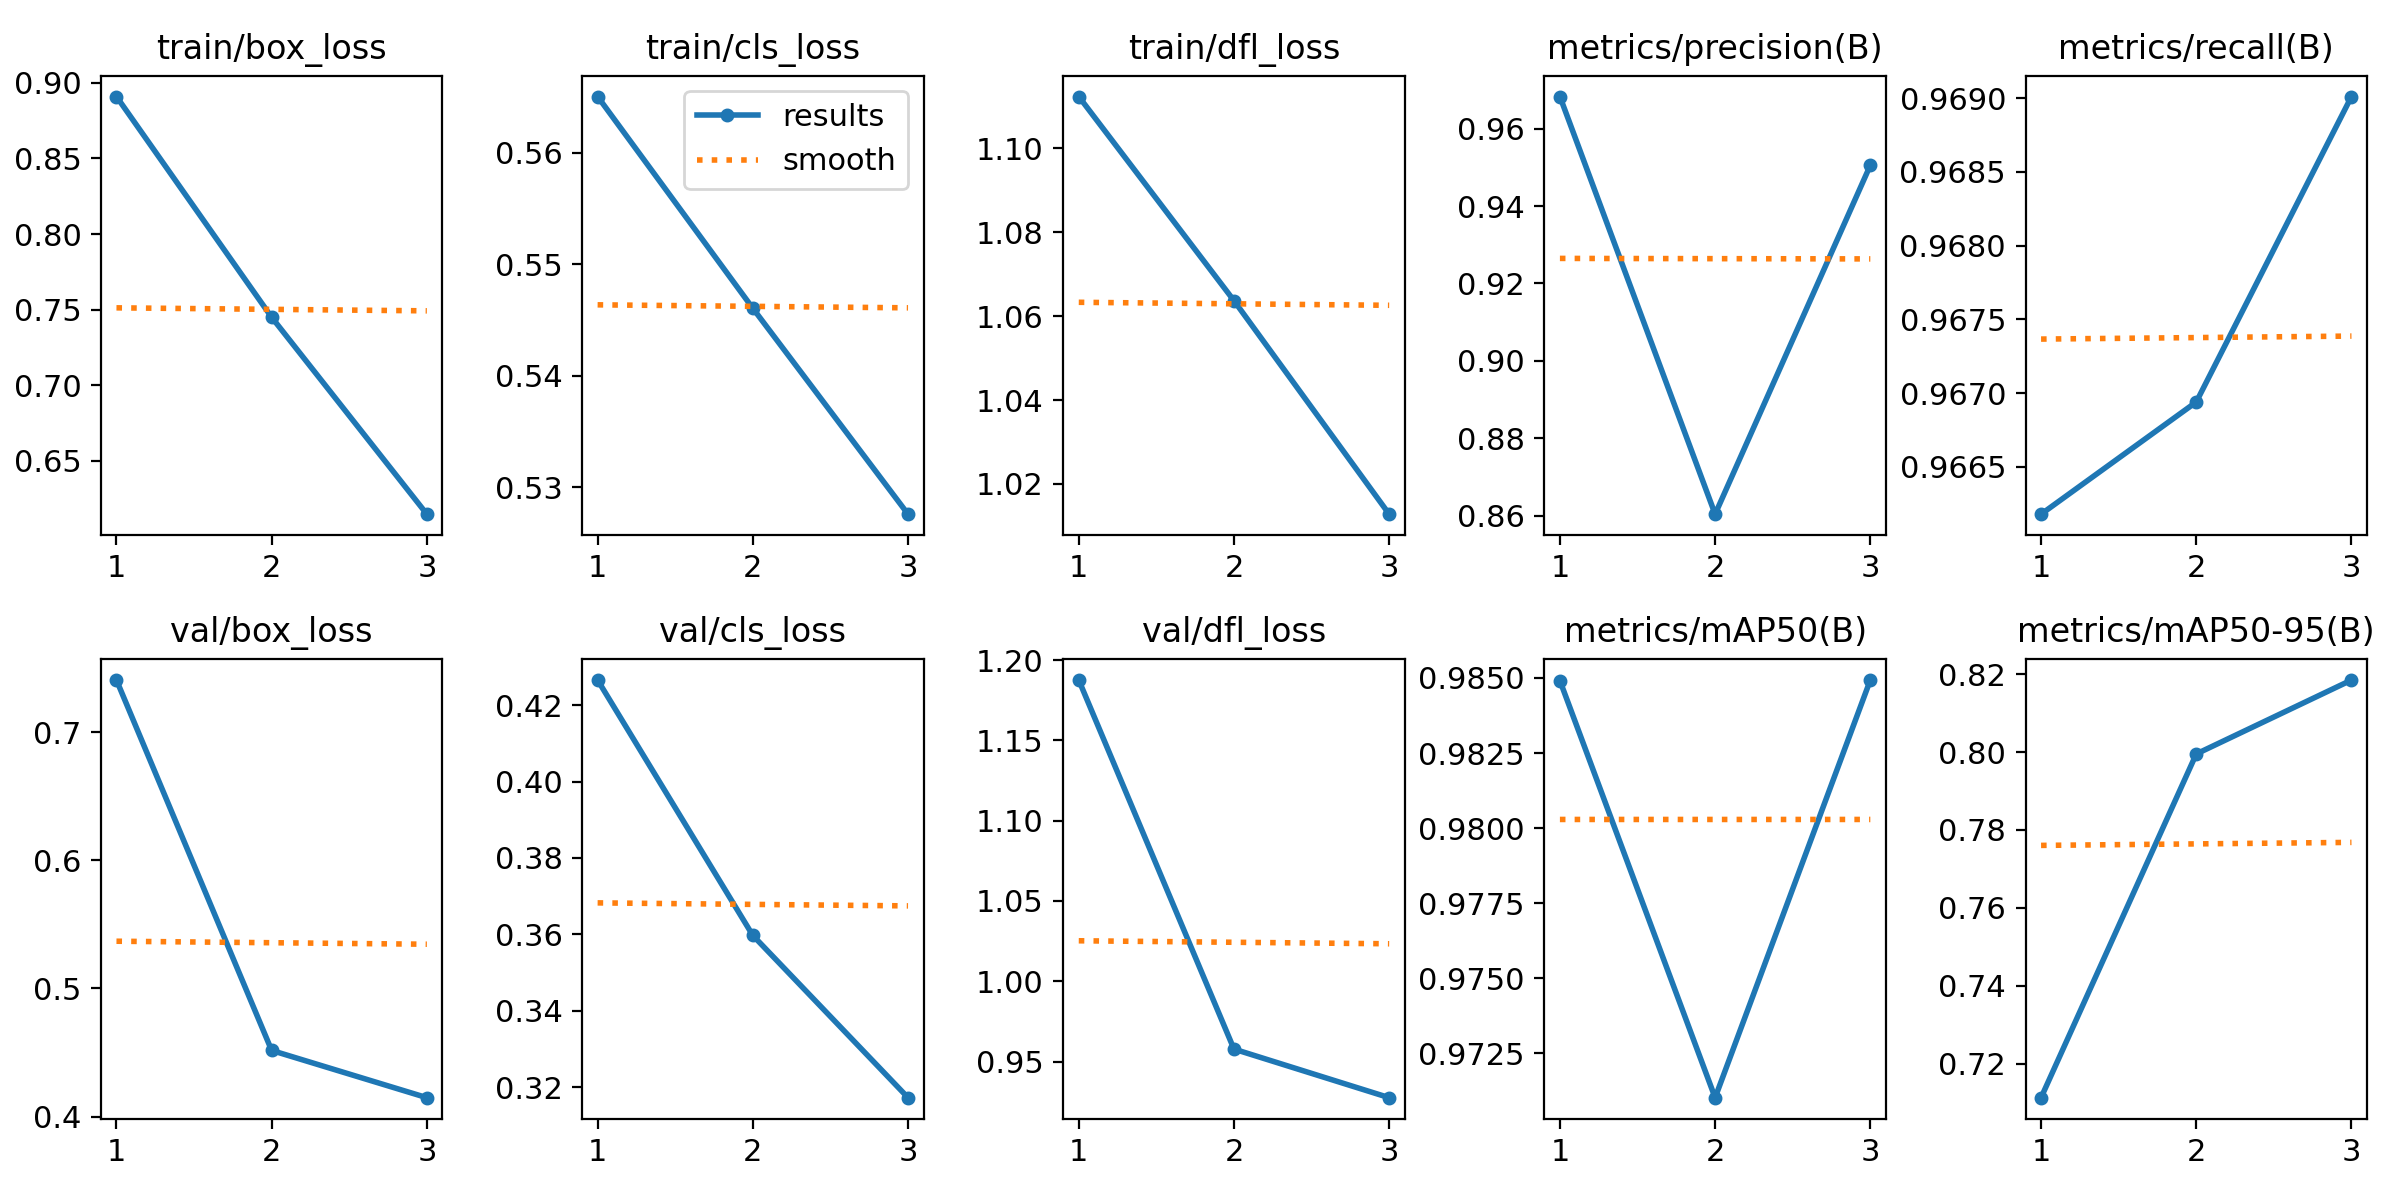

The data file committed next to this chart (first rows):
epoch, time, train/box_loss, train/cls_loss, train/dfl_loss, metrics/precision(B), metrics/recall(B), metrics/mAP50(B), metrics/mAP50-95(B), val/box_loss, val/cls_loss, val/dfl_loss, lr/pg0, lr/pg1, lr/pg2
1, 2527, 0.891, 0.565, 1.112, 0.9683, 0.9662, 0.9849, 0.7112, 0.7407, 0.4266, 1.188, 0.06676, 6.66125e-05, 6.66125e-05
2, 4954, 0.7449, 0.5461, 1.064, 0.8604, 0.9669, 0.971, 0.7995, 0.4516, 0.3597, 0.9578, 0.03345, 8.9297e-05, 8.9297e-05
3, 7439, 0.6146, 0.5276, 1.013, 0.9505, 0.969, 0.9849, 0.8185, 0.4147, 0.3172, 0.9275, 9.50818e-05, 6.79816e-05, 6.79816e-05
